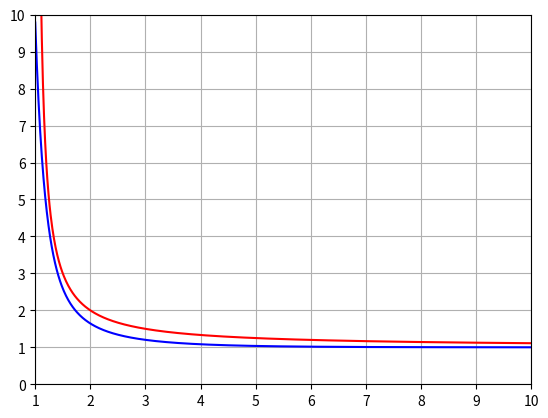

The script that saved this image:
import numpy as np
import matplotlib.pyplot as plt
from scipy.special import factorial

# Define the reimann zeta function for reals
def zeta0(s, max_iter = 10000, tol = 1e-16):
    output = np.zeros_like(s)
    for i, s_i in enumerate(s):
        zeta_sum = 0
        for n in range(1,max_iter):
            zeta_sum += 1 / n**s_i
            if 1 / n**s_i < tol:
                break
        output[i] = zeta_sum
    return output
def zeta(s, max_iter=10000, tol=1e-16):
    n_values = np.arange(1, max_iter)
    output = np.zeros_like(s, dtype=float)
    for i, s_i in enumerate(s):
        terms = 1 / n_values**s_i
        zeta_sum = np.sum(terms[terms >= tol])
        output[i] = zeta_sum
    return output

x = np.arange(1,20,0.01)
y = zeta(x)

plt.plot(x,y,'b')
plt.plot(x,1/(x-1)+1,'r')
plt.grid()
plt.xlim(1,10)
plt.ylim(0,10)
plt.yticks(range(10+1))
plt.show()
